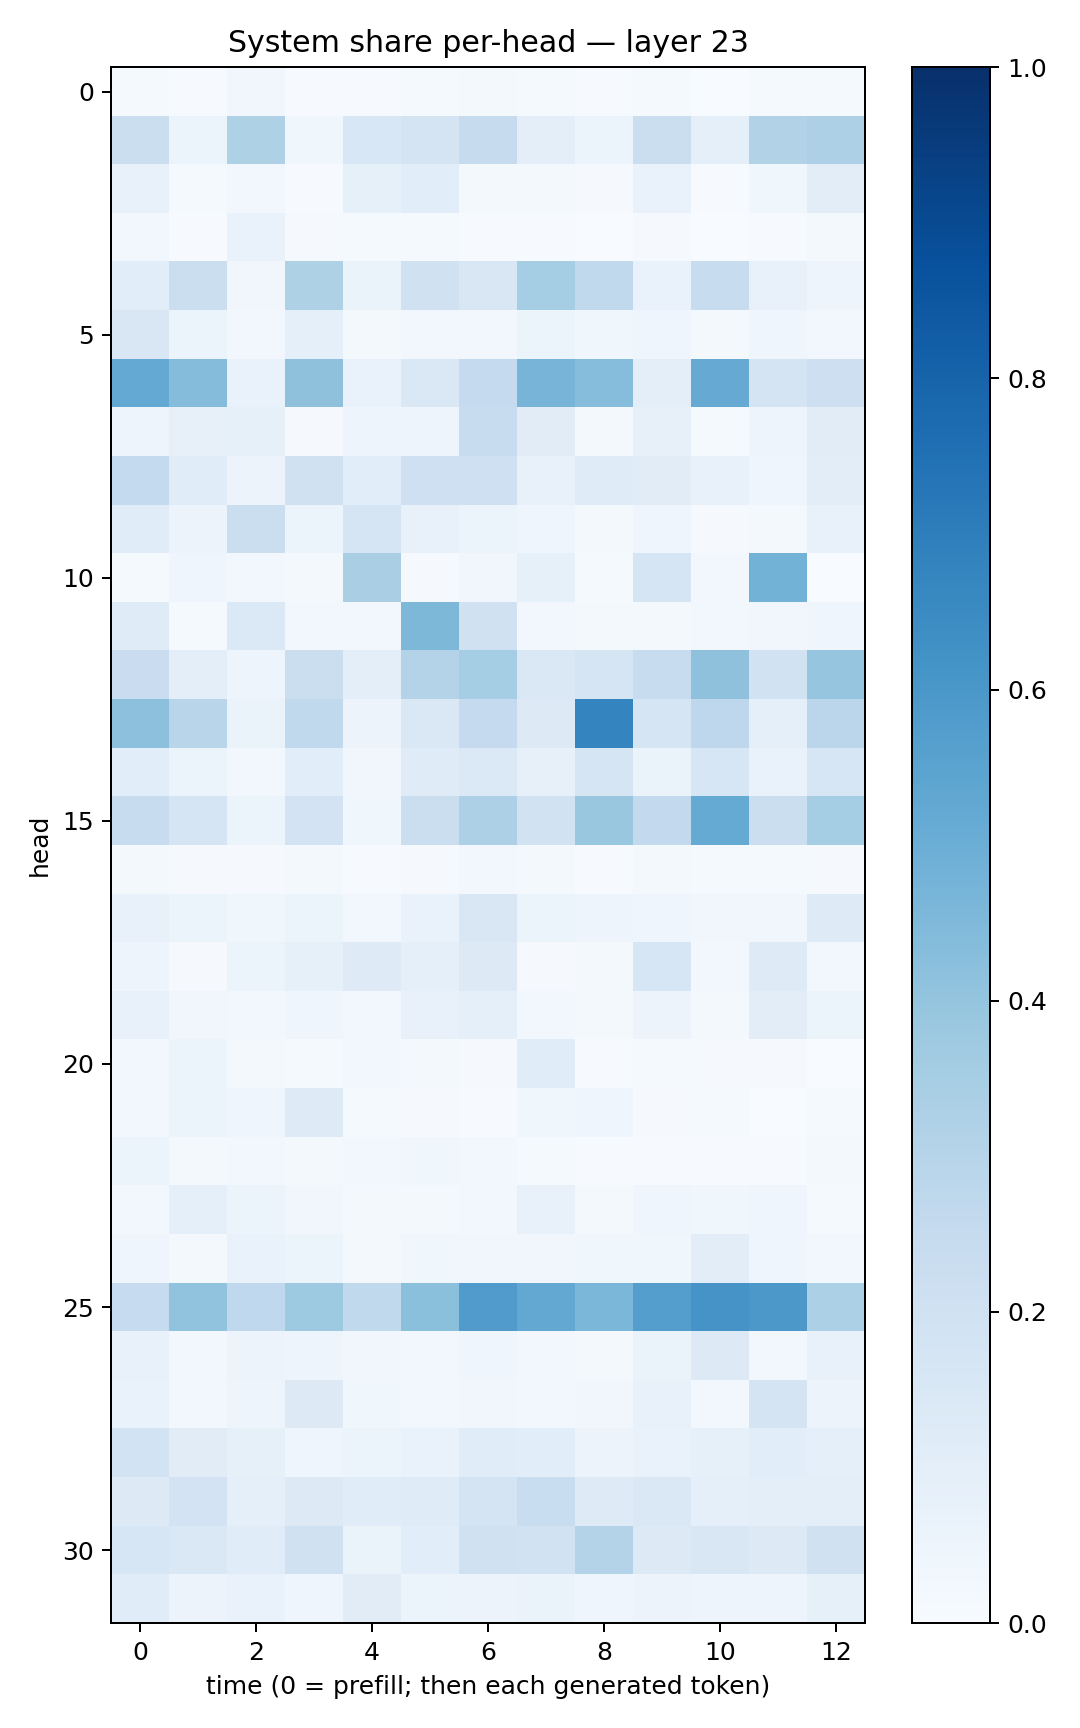

The file beside this chart, header and first rows:
0.014021816, 0.0060635204, 0.031329494, 0.004927046, 0.006619871, 0.013609906, 0.015967293, 0.014751672, 0.0043121255, 0.015463152, 0.0032921336, 0.015308231, 0.01345852
0.2223, 0.05157, 0.3236, 0.03793, 0.1558, 0.1735, 0.2429, 0.09604, 0.051, 0.2252, 0.08803, 0.3136, 0.3265
0.07263, 0.01551, 0.03097, 0.007751, 0.08473, 0.1069, 0.0186, 0.01943, 0.009579, 0.06641, 0.007421, 0.03677, 0.1035
0.02454, 0.007722, 0.06819, 0.008573, 0.01261, 0.01453, 0.007211, 0.007166, 0.00308, 0.01084, 0.003025, 0.006618, 0.01677
0.1074, 0.2194, 0.03258, 0.3227, 0.06543, 0.197, 0.1517, 0.3538, 0.264, 0.06888, 0.2374, 0.07779, 0.04939
0.15, 0.06029, 0.02626, 0.09197, 0.0178, 0.03072, 0.02465, 0.05232, 0.03621, 0.03943, 0.01727, 0.04011, 0.02371
0.5231, 0.434, 0.0666, 0.4103, 0.06972, 0.1455, 0.2509, 0.4688, 0.4304, 0.09617, 0.5142, 0.174, 0.2134
0.04989, 0.07871, 0.08453, 0.009403, 0.04818, 0.04848, 0.2355, 0.1129, 0.02305, 0.08193, 0.01413, 0.04824, 0.1094
0.2559, 0.1168, 0.05695, 0.198, 0.1078, 0.2099, 0.21, 0.07128, 0.1197, 0.1102, 0.07732, 0.04618, 0.1055
0.1152, 0.0571, 0.2215, 0.06009, 0.1656, 0.07523, 0.05406, 0.03985, 0.02316, 0.03938, 0.008532, 0.01681, 0.07127
0.01467, 0.04079, 0.02427, 0.02047, 0.3377, 0.009136, 0.03292, 0.08286, 0.01418, 0.1684, 0.03105, 0.478, 0.002086
0.1176, 0.015, 0.1387, 0.03111, 0.02988, 0.4549, 0.1976, 0.03059, 0.01756, 0.01786, 0.02625, 0.03265, 0.04482
0.2273, 0.1001, 0.04987, 0.2191, 0.09607, 0.3067, 0.3543, 0.1408, 0.1706, 0.2389, 0.4105, 0.1918, 0.3969
0.4148, 0.2912, 0.06576, 0.264, 0.05469, 0.1444, 0.2525, 0.129, 0.6747, 0.1698, 0.2767, 0.08778, 0.2841
0.1057, 0.06135, 0.03016, 0.1079, 0.03236, 0.1187, 0.1377, 0.07854, 0.1641, 0.06424, 0.1601, 0.06694, 0.1635
0.242, 0.1643, 0.05373, 0.1821, 0.03688, 0.2191, 0.3276, 0.1933, 0.3861, 0.2585, 0.5166, 0.2231, 0.3552
0.02336, 0.01085, 0.01002, 0.01681, 0.004448, 0.01055, 0.03043, 0.01677, 0.007739, 0.02226, 0.0128, 0.01221, 0.008291
0.07084, 0.0613, 0.03676, 0.06216, 0.03113, 0.06944, 0.1513, 0.05308, 0.04716, 0.04263, 0.03312, 0.03229, 0.1247
0.04988, 0.01111, 0.05168, 0.08398, 0.1216, 0.08767, 0.1295, 0.01042, 0.01862, 0.1611, 0.02685, 0.124, 0.02938
0.07664, 0.03299, 0.02386, 0.04194, 0.02779, 0.0717, 0.08686, 0.0298, 0.02117, 0.05615, 0.01687, 0.1033, 0.05091
0.0289, 0.05861, 0.02247, 0.014, 0.03118, 0.01786, 0.01155, 0.1164, 0.007472, 0.01403, 0.008102, 0.009193, 0.003112
0.0281, 0.0544, 0.04466, 0.122, 0.01369, 0.01024, 0.005924, 0.03543, 0.04167, 0.009639, 0.01331, 0.002263, 0.01367
0.05411, 0.01658, 0.025, 0.02202, 0.03014, 0.03802, 0.02775, 0.01457, 0.005359, 0.00517, 0.007307, 0.004649, 0.01798
0.03053, 0.09157, 0.05287, 0.03153, 0.02208, 0.01659, 0.02494, 0.07661, 0.02182, 0.04521, 0.03578, 0.03933, 0.01319
0.04391, 0.02192, 0.06973, 0.05419, 0.0206, 0.03888, 0.03245, 0.03127, 0.03682, 0.03856, 0.1047, 0.04051, 0.02453
0.2471, 0.4029, 0.2661, 0.3714, 0.2649, 0.4193, 0.5805, 0.5246, 0.46, 0.5692, 0.6114, 0.5953, 0.3311
0.07544, 0.0288, 0.0549, 0.05034, 0.03312, 0.02912, 0.04349, 0.02357, 0.02276, 0.0648, 0.1288, 0.02978, 0.07118
0.06911, 0.02598, 0.04771, 0.1284, 0.03811, 0.02387, 0.03389, 0.02465, 0.03298, 0.07745, 0.02439, 0.1749, 0.05776
0.184, 0.1126, 0.08392, 0.04236, 0.05154, 0.06831, 0.116, 0.109, 0.0549, 0.06718, 0.08333, 0.1086, 0.08707
0.1282, 0.1809, 0.09326, 0.1297, 0.1172, 0.1172, 0.1776, 0.2333, 0.1249, 0.1456, 0.09224, 0.09417, 0.09958
0.1582, 0.1411, 0.1171, 0.1974, 0.06553, 0.1064, 0.1967, 0.1894, 0.3073, 0.1293, 0.1514, 0.1325, 0.1958
0.1151, 0.05836, 0.06686, 0.04362, 0.1101, 0.06088, 0.05653, 0.06364, 0.04468, 0.05494, 0.04918, 0.04893, 0.08321
